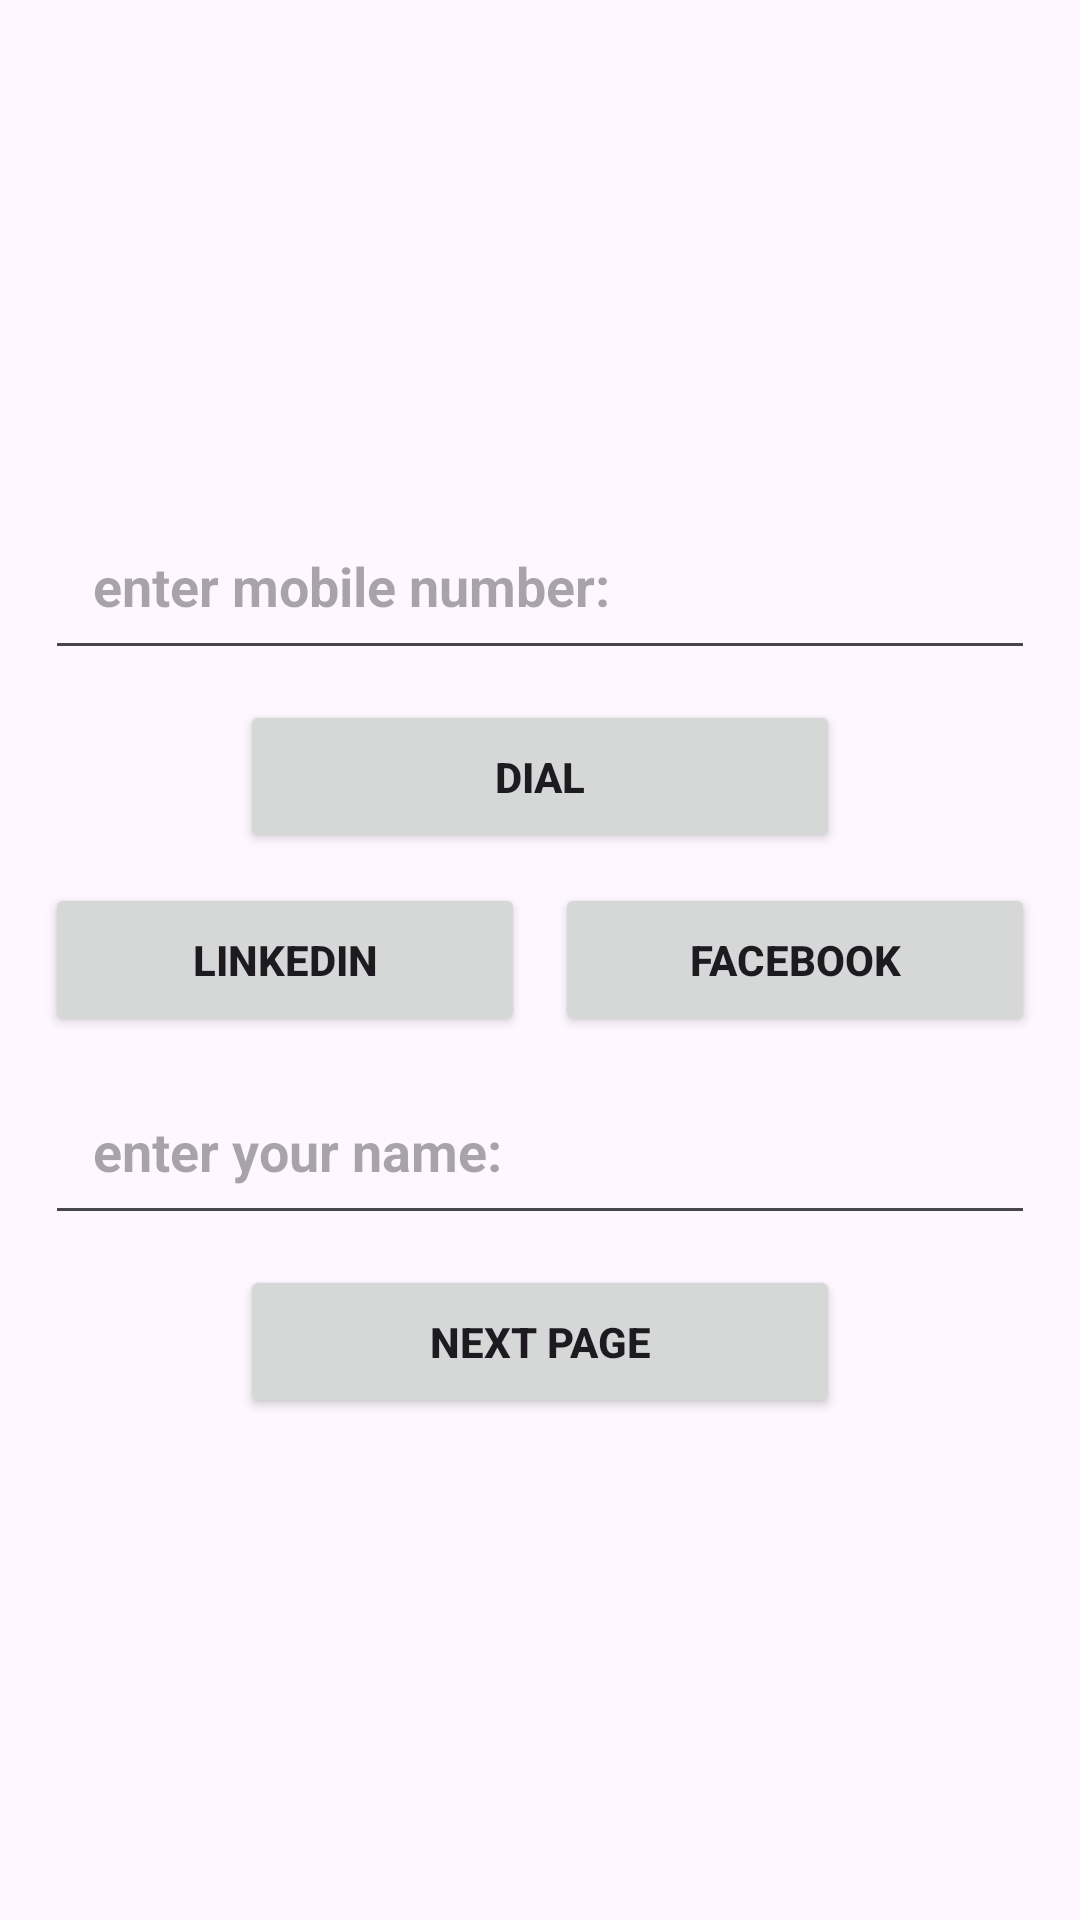

Reconstruct the res/layout file that produces this screen, plus the resources it refers to.
<!-- AndroidManifest.xml: application theme Theme.IntentTestITP -->
<!-- res/layout/activity_main.xml -->
<?xml version="1.0" encoding="utf-8"?>
<androidx.appcompat.widget.LinearLayoutCompat xmlns:android="http://schemas.android.com/apk/res/android"
    xmlns:app="http://schemas.android.com/apk/res-auto"
    xmlns:tools="http://schemas.android.com/tools"
    android:layout_width="match_parent"
    android:layout_height="match_parent"
    tools:context=".MainActivity"
    android:gravity="center"
    android:padding="10dp"
    android:orientation="vertical">

 <EditText
     android:id="@+id/et_mobileNumber"
     android:layout_width="match_parent"
     android:layout_height="wrap_content"
     android:hint="enter mobile number:"
     android:padding="16dp"
     android:layout_margin="5dp"
     android:textStyle="bold"
     android:textColor="@color/black"
     />
    <Button
        android:id="@+id/btn_dial"
        android:layout_width="200dp"
        android:layout_height="wrap_content"
        android:layout_gravity="center"
        android:text="Dial"
        android:padding="16dp"
        android:layout_margin="5dp"
        android:textStyle="bold"
        />

    <androidx.appcompat.widget.LinearLayoutCompat
        android:layout_width="match_parent"
        android:layout_height="wrap_content"
        android:orientation="horizontal">
        <Button
           android:id="@+id/btn_linkedin"
            android:layout_width="0dp"
            android:layout_weight="0.5"
            android:layout_height="wrap_content"
            android:layout_gravity="center"
            android:text="linkedin"
            android:padding="16dp"
            android:layout_margin="5dp"
            android:textStyle="bold"
            />

        <Button
            android:id="@+id/btn_facebook"
            android:layout_width="0dp"
            android:layout_weight="0.5"
            android:layout_height="wrap_content"
            android:layout_gravity="center"
            android:text="facebook"
            android:padding="16dp"
            android:layout_margin="5dp"
            android:textStyle="bold"
            />
    </androidx.appcompat.widget.LinearLayoutCompat>


    <EditText
        android:id="@+id/et_name"
        android:layout_width="match_parent"
        android:layout_height="wrap_content"
        android:hint="enter your name:"
        android:padding="16dp"
        android:layout_margin="5dp"
        android:textStyle="bold"
        android:textColor="@color/black"
        />

    <Button
        android:id="@+id/btn_nxt"
        android:layout_width="200dp"
        android:layout_height="wrap_content"
        android:layout_gravity="center"
        android:text="next page"
        android:padding="16dp"
        android:layout_margin="5dp"
        android:textStyle="bold"
        />

</androidx.appcompat.widget.LinearLayoutCompat>
<!-- resources referenced by this layout -->
<resources>
  <style name="Theme.IntentTestITP" parent="Base.Theme.IntentTestITP" />
  <style name="Base.Theme.IntentTestITP" parent="Theme.Material3.DayNight.NoActionBar">
          
          
      </style>
  <!-- not gathered from this repository: default colours our renderer supplied (Android Studio template values) -->
  <color name="black">#FF000000</color>
</resources>
